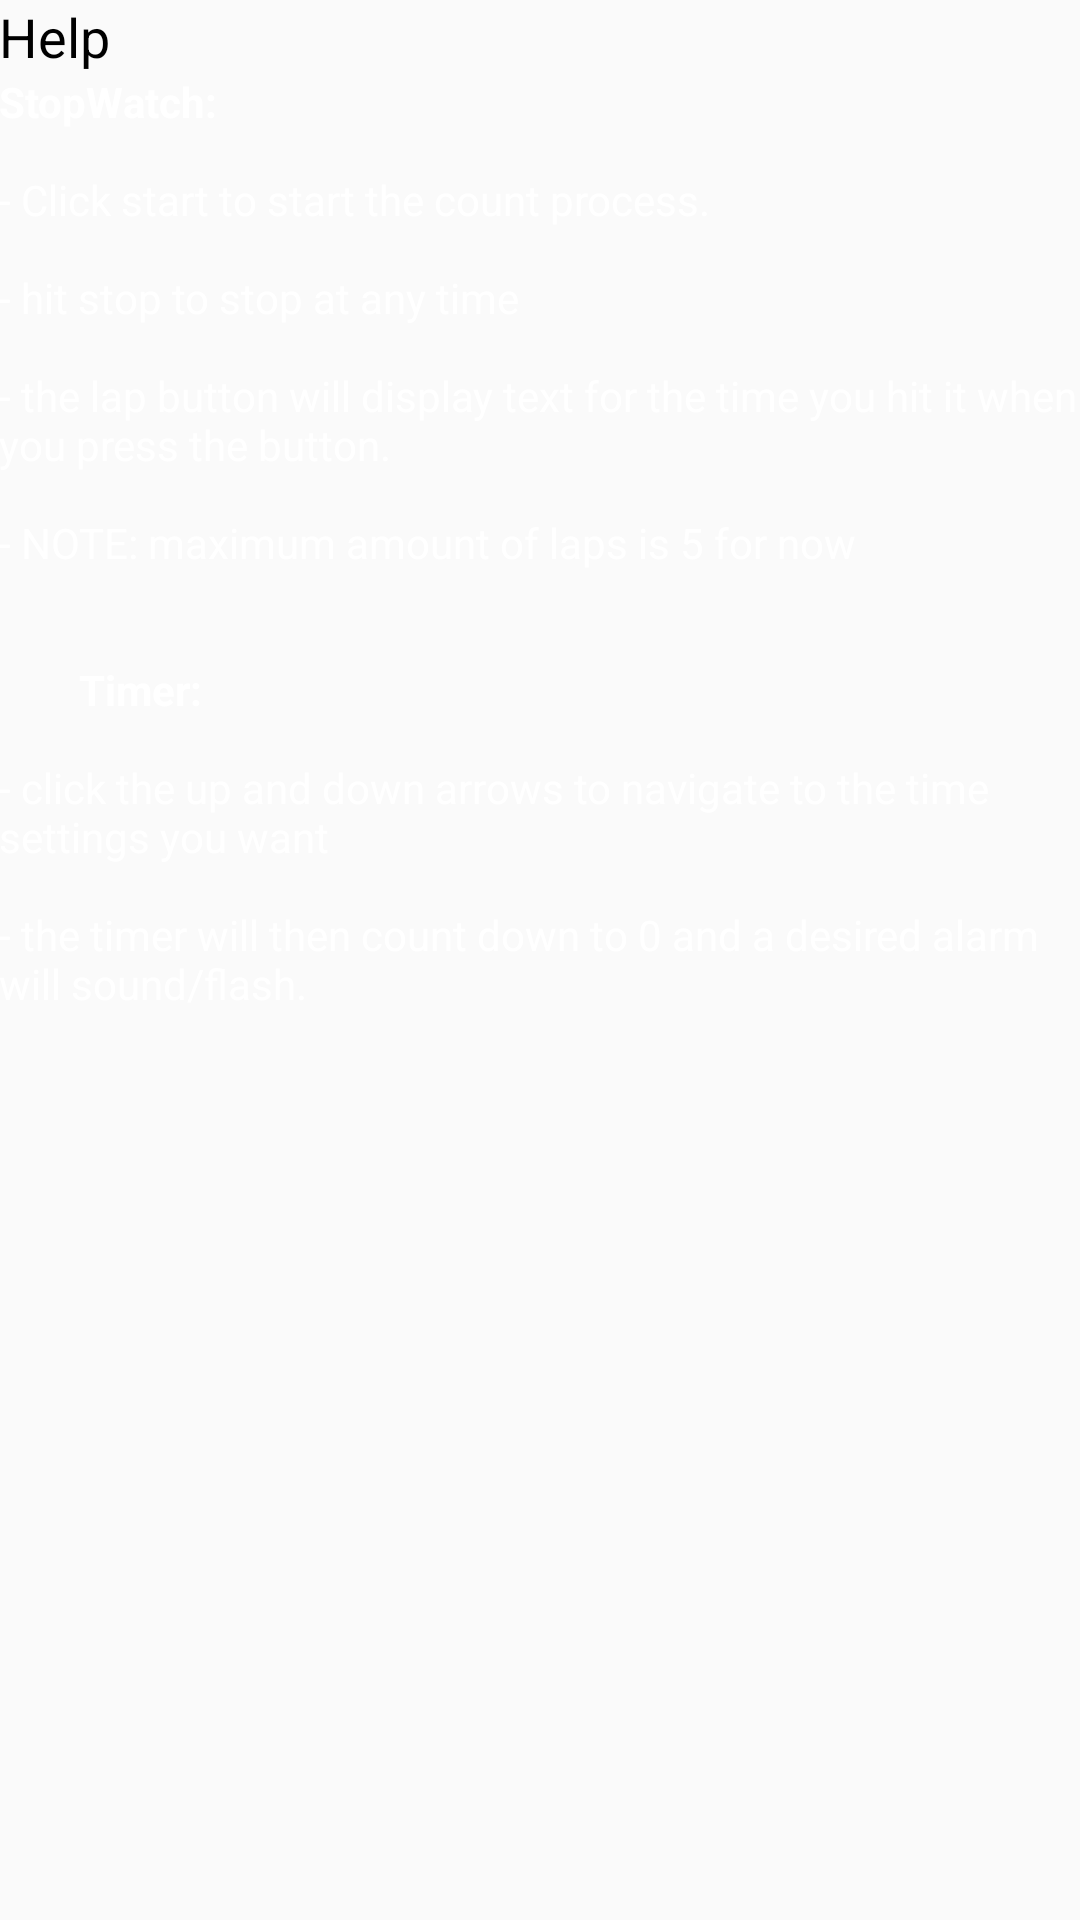

Write the Android layout XML for this screen, with the resource values it uses.
<!-- AndroidManifest.xml: application theme AppTheme.NoActionBar -->
<!-- res/layout/activity_help.xml -->
<?xml version="1.0" encoding="utf-8"?>
<RelativeLayout xmlns:android="http://schemas.android.com/apk/res/android"
    xmlns:tools="http://schemas.android.com/tools"
    android:layout_width="match_parent"
    android:layout_height="match_parent"
    android:paddingBottom="@dimen/activity_vertical_margin"
    android:paddingLeft="@dimen/activity_horizontal_margin"
    android:paddingRight="@dimen/activity_horizontal_margin"
    android:paddingTop="@dimen/activity_vertical_margin"
    tools:context="com.clock.stopclock.help"
    android:id="@+id/relLayout1">

    <TextView
        android:layout_width="wrap_content"
        android:layout_height="wrap_content"
        android:text="Help"
        android:id="@+id/textView2"
        android:layout_alignParentTop="true"
        android:layout_alignParentStart="true"
        android:textSize="18dp"
        android:textColor="#000000" />

    <ScrollView
        android:layout_width="match_parent"
        android:layout_height="match_parent"
        android:id="@+id/scrollView"
        android:layout_below="@+id/textView2"
        android:layout_alignParentStart="true"
        android:fillViewport="false" >

        <TextView
            android:layout_width="wrap_content"
            android:layout_height="wrap_content"
            android:id="@+id/HelpText"
            android:text="@string/HelpText"
            android:textColor="@android:color/background_light" />
    </ScrollView>

</RelativeLayout>
<!-- resources referenced by this layout -->
<resources>
  <string name="HelpText">
          "<b>StopWatch:</b> \n
  - Click start to start the count process. \n
  - hit stop to stop at any time \n
  - the lap button will display text for the time you hit it when you press the button. \n
  - NOTE: maximum amount of laps is 5 for now \n \n
          <b>Timer:</b> \n
  - click the up and down arrows to navigate to the time settings you want \n
  - the timer will then count down to 0 and a desired alarm will sound/flash.
              "</string>
  <style name="AppTheme.NoActionBar">
          <item name="windowActionBar">false</item>
          <item name="windowNoTitle">true</item>
      </style>
</resources>
